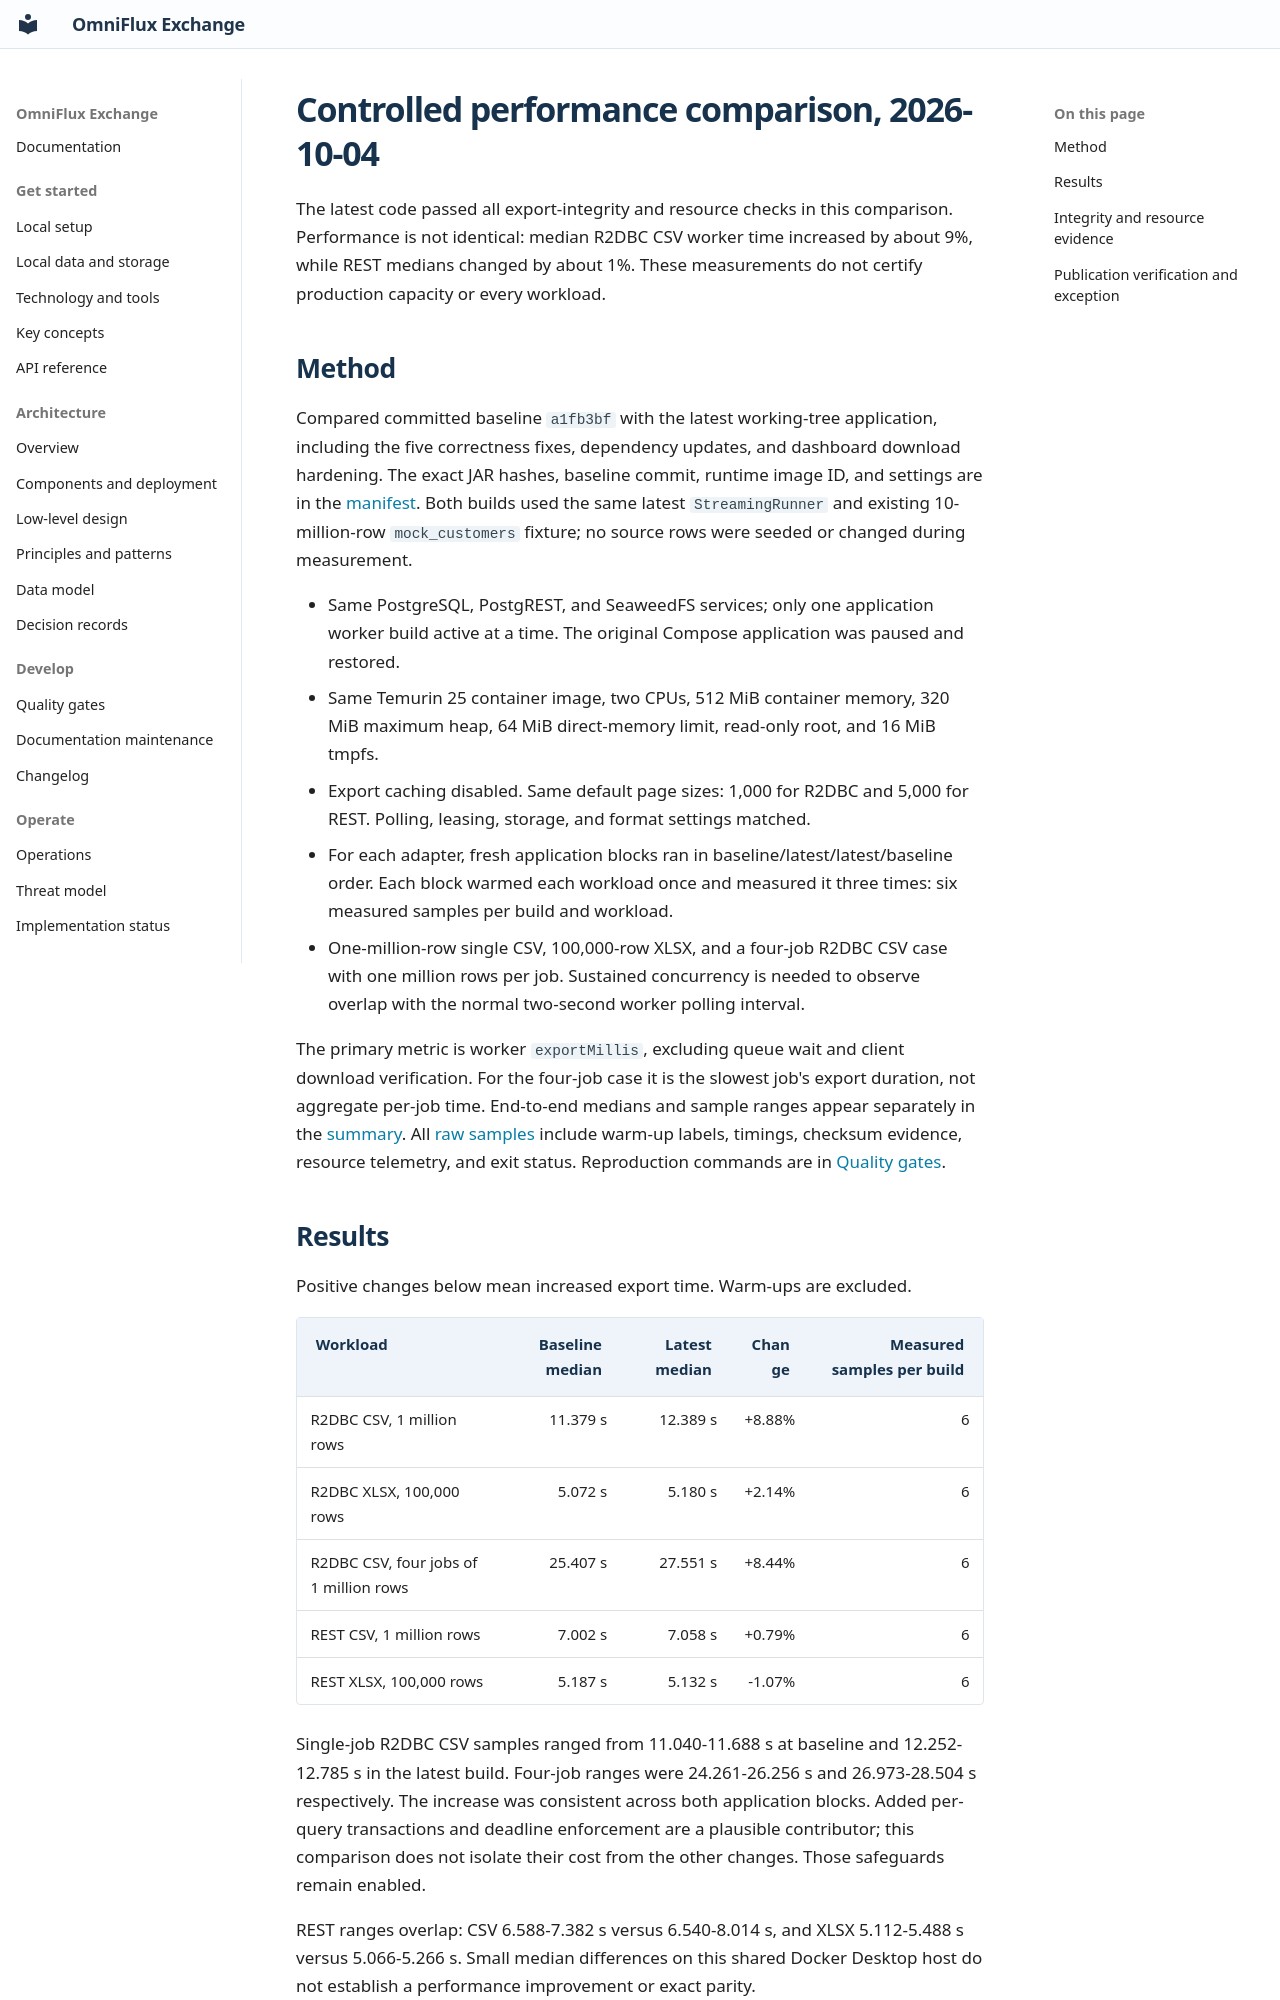

repository: KannanThiraviam/OmniFlux-Exchange · page: evidence/2026-10-04-controlled-performance/index.html · generator: mkdocs

# Controlled performance comparison, 2026-10-04

The latest code passed all export-integrity and resource checks in this comparison.
Performance is not identical: median R2DBC CSV worker time increased by about
9%, while REST medians changed by about 1%. These measurements do not certify
production capacity or every workload.

## Method

Compared committed baseline `a1fb3bf` with the latest working-tree application,
including the five correctness fixes, dependency updates, and dashboard download
hardening. The exact JAR hashes, baseline commit, runtime image ID, and settings
are in the [manifest](runs/20261004-controlled-performance-v3/manifest.json).
Both builds used the same latest `StreamingRunner` and existing 10-million-row
`mock_customers` fixture; no source rows were seeded or changed during measurement.

- Same PostgreSQL, PostgREST, and SeaweedFS services; only one application worker
  build active at a time. The original Compose application was paused and restored.
- Same Temurin 25 container image, two CPUs, 512 MiB container memory, 320 MiB
  maximum heap, 64 MiB direct-memory limit, read-only root, and 16 MiB tmpfs.
- Export caching disabled. Same default page sizes: 1,000 for R2DBC and 5,000
  for REST. Polling, leasing, storage, and format settings matched.
- For each adapter, fresh application blocks ran in baseline/latest/latest/baseline
  order. Each block warmed each workload once and measured it three times:
  six measured samples per build and workload.
- One-million-row single CSV, 100,000-row XLSX, and a four-job R2DBC CSV case
  with one million rows per job. Sustained concurrency is needed to observe
  overlap with the normal two-second worker polling interval.

The primary metric is worker `exportMillis`, excluding queue wait and client
download verification. For the four-job case it is the slowest job's export
duration, not aggregate per-job time. End-to-end medians and sample ranges
appear separately in the [summary](runs/20261004-controlled-performance-v3/summary.json).
All [raw samples](runs/20261004-controlled-performance-v3/samples.jsonl) include
warm-up labels, timings, checksum evidence, resource telemetry, and exit status.
Reproduction commands are in [Quality gates](../QUALITY_GATES.md#controlled-performance-comparison).

## Results

Positive changes below mean increased export time. Warm-ups are excluded.

| Workload | Baseline median | Latest median | Change | Measured samples per build |
|---|---:|---:|---:|---:|
| R2DBC CSV, 1 million rows | 11.379 s | 12.389 s | +8.88% | 6 |
| R2DBC XLSX, 100,000 rows | 5.072 s | 5.180 s | +2.14% | 6 |
| R2DBC CSV, four jobs of 1 million rows | 25.407 s | 27.551 s | +8.44% | 6 |
| REST CSV, 1 million rows | 7.002 s | 7.058 s | +0.79% | 6 |
| REST XLSX, 100,000 rows | 5.187 s | 5.132 s | -1.07% | 6 |

Single-job R2DBC CSV samples ranged from 11.040-11.688 s at baseline and
12.252-12.785 s in the latest build. Four-job ranges were 24.261-26.256 s
and 26.973-28.504 s respectively. The increase was consistent across both
application blocks. Added per-query transactions and deadline enforcement are
a plausible contributor; this comparison does not isolate their cost from
the other changes. Those safeguards remain enabled.

REST ranges overlap: CSV 6.588-7.382 s versus 6.540-8.014 s, and XLSX
5.112-5.488 s versus 5.066-5.266 s. Small median differences on this shared
Docker Desktop host do not establish a performance improvement or exact parity.
